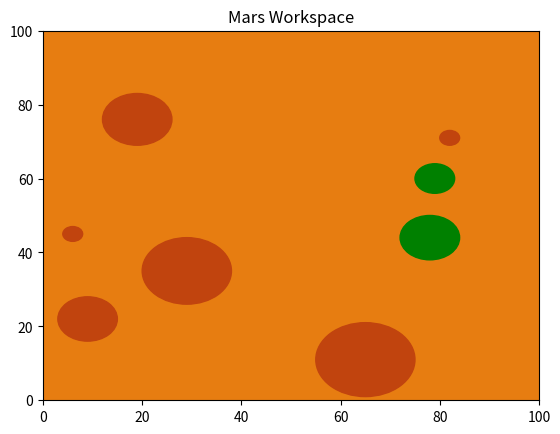

Write the Python code that produced this figure.
import math, random
import matplotlib.pyplot as plt

class Map:
    def __init__(self, width, height, color='#e77d11'):
        self.width = width
        self.height = height
        self.color = color

    def plot_map(self, ax):
        rectangle = plt.Rectangle([0, 0], self.width, self.height, color=self.color)
        ax.add_patch(rectangle)

class Circle:
    def __init__(self, radius, centre, color):
        self.radius = radius
        self.centre = centre
        self.color = color

    def plot_circle(self, ax):
        circle = plt.Circle((self.centre[0], self.centre[1]), self.radius, color=self.color)
        ax.add_patch(circle)

class Obstacle(Circle):
    def __init__(self, radius, centre):
        super().__init__(radius, centre, color='#c1440e')

class Goal(Circle):
    def __init__(self, radius, centre):
        super().__init__(radius, centre, color='green')
    
class Plotter:
    def __init__(self, map, obstacles, goals):
        self.fig, self.ax = plt.subplots()
        self.map = map
        self.obstacles = obstacles
        self.goals = goals

        self.ax.set_ylim(0,map.height)
        self.ax.set_xlim(0,map.width)
        self.ax.set_title('Mars Workspace')

        self.map.plot_map(self.ax)
        for o in self.obstacles:
            o.plot_circle(self.ax)
        for g in self.goals:
            g.plot_circle(self.ax)

        plt.show()

def Euclidean_Distance(xy1,xy2):
    return math.sqrt((xy2[0]-xy1[0])**2 + (xy2[1]-xy1[1])**2)

def Check_Circles_Collision(circle1,circle2):
    if Euclidean_Distance(circle1.centre,circle2.centre) < circle1.radius + circle2.radius:
        return False # if there is a collision
    else:
        return True # no collision

m = Map(100,100)
N_obs = random.randint(5, 20)
obs = []
for i in range(N_obs):
    r = random.randint(2, 10)
    x = random.randint(0+r, 100-r)
    y = random.randint(0+r, 100-r)
    obs.append(Obstacle(r,[x,y]))

N_goals = random.randint(3, 6)
goals = []
for i in range(N_goals):
    r = random.randint(4, 8)
    x = random.randint(0+r, 100-r)
    y = random.randint(0+r, 100-r)
    
    g = Goal(r,[x,y])
    no_col = True
    for o in obs:
        no_col = no_col and Check_Circles_Collision(g,o)
    for p in goals:
        no_col = no_col and Check_Circles_Collision(g,p)
    if no_col:
        goals.append(g)

Plotter(m,obs,goals)